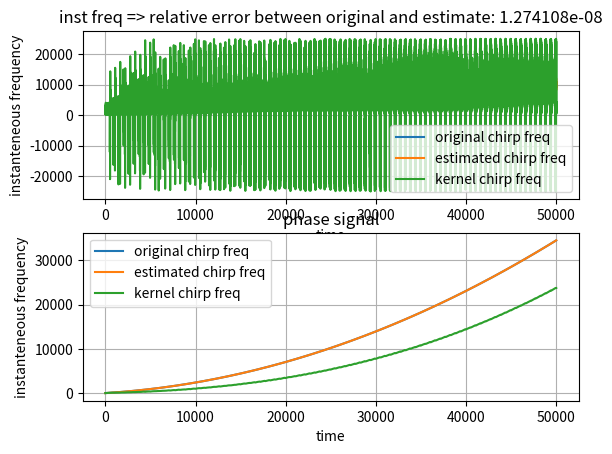

Reproduce this figure in Python.
# ----------------------------------------------------------------------------------------------------------------------
# This module investigates how the phase of a given signal varies after Hilbert transform.
#
#
# (C) Saeid Haghighatshoar
# email: saeid.haghighatshoar@synsense.ai
#
#
# last update: 05.07.2023
# ----------------------------------------------------------------------------------------------------------------------

import numpy as np
from scipy.signal import hilbert, lfilter, butter, medfilt
import matplotlib.pyplot as plt
from numpy.linalg import norm


def test_hilbert_phase():
    # a random signal
    noise = np.random.randn(100)
    fs = 50_000

    # filter it
    order = 2
    cutoff = [1_000, 12_000]

    b, a = butter(order, cutoff, btype="bandpass", output="ba", analog=False, fs=fs)
    sig_in = lfilter(b, a, noise)

    sig_in_h = hilbert(sig_in)

    phase = np.unwrap(np.angle(sig_in_h))

    plt.subplot(311)
    plt.plot(phase)
    plt.grid(True)
    plt.ylabel("phase of hilbert transform")
    plt.title(f"phase per sample: {phase[-1]/len(phase) * 180 / np.pi:0.0f} degree")

    plt.subplot(312)
    plt.plot(np.real(sig_in_h), label="original")
    plt.plot(np.imag(sig_in_h), label="hilbert")
    plt.plot(np.abs(sig_in_h), "k", label="envelope")
    plt.plot(-np.abs(sig_in_h), "k")
    plt.xlabel("time")
    plt.ylabel("envelope")
    plt.legend()
    plt.grid(True)

    plt.subplot(313)
    sig_mod = np.linspace(1, 2, len(phase)) * np.exp(1j * phase)
    plt.plot(np.real(sig_mod), np.imag(sig_mod), ".")

    plt.show()


def test_hilbert_phase_spike():
    # a spike signal
    sig_len = 100
    prob = 0.9

    support = (np.random.rand(sig_len) < prob) * 1.0
    spike = np.sign(np.random.randn(sig_len)) * support

    spike_h = hilbert(spike)
    phase = np.unwrap(np.angle(spike_h))

    plt.subplot(211)
    plt.plot(np.real(spike_h))
    plt.plot(np.imag(spike_h))
    plt.grid(True)

    plt.subplot(212)
    plt.plot(phase)
    plt.ylabel("phase")

    plt.show()


def test_inst_frequency_chirp():
    """
    this module checks if Hilbert transform is able to extract the instantenous frequency of a signal.
    """

    # chirp signal
    fs = 50_000
    fmin = 1_000
    fmax = 10_000
    period = 1

    time_vec = np.arange(0, period, step=1 / fs)
    freq_inst = fmin + (fmax - fmin) * (time_vec / period)

    phase = 2 * np.pi * np.cumsum(freq_inst) / fs
    sig_in = np.sin(phase)

    sig_in_h = hilbert(sig_in)

    phase_est = np.unwrap(np.angle(sig_in_h))
    freq_inst_est = 1 / (2 * np.pi) * np.diff(phase_est) * fs

    rel_err = np.sqrt(np.median((freq_inst[:-1] - freq_inst_est) ** 2)) / np.sqrt(
        np.median(freq_inst_est**2) * np.median(freq_inst**2)
    )

    # now use limited span Hilbert kernel for estimation
    kernel_duration = 10 / fmin
    kernel_len = int(fs * kernel_duration)

    impulse = np.zeros(kernel_len)
    impulse[0] = 1
    kernel = np.imag(hilbert(impulse))

    sig_in_h_ker = sig_in + 1j * lfilter(kernel, [1], sig_in)
    phase_ker = np.unwrap(np.angle(sig_in_h_ker))
    freq_inst_ker = 1 / (2 * np.pi) * np.diff(phase_ker) * fs

    plt.subplot(211)
    plt.plot(freq_inst, label="original chirp freq")
    plt.plot(freq_inst_est, label="estimated chirp freq")
    plt.plot(freq_inst_ker, label="kernel chirp freq")
    plt.title(f"inst freq => relative error between original and estimate: {rel_err:e}")
    plt.legend()
    plt.grid(True)
    plt.xlabel("time")
    plt.ylabel("instanteneous frequency")

    plt.subplot(212)
    plt.plot(phase, label="original chirp freq")
    plt.plot(phase_est, label="estimated chirp freq")
    plt.plot(phase_ker, label="kernel chirp freq")
    plt.title(f"phase signal")
    plt.legend()
    plt.grid(True)
    plt.xlabel("time")
    plt.ylabel("instanteneous frequency")

    plt.show()


def test_inst_freq_mixture():
    # signal characteristic
    fs = 50_000
    num_freq = 3
    freq_vec = 10_000 * np.random.rand(num_freq)
    phase_vec = 2 * np.pi * np.random.rand(num_freq)

    num_periods = 100
    duartion = num_periods / np.min(freq_vec)

    time_vec = np.arange(0, duartion, step=1 / fs)

    sig_in = np.sum(
        np.sin(
            2 * np.pi * freq_vec.reshape(-1, 1) * time_vec.reshape(1, -1)
            + phase_vec.reshape(-1, 1)
        ),
        axis=0,
    )

    sig_in_h = hilbert(sig_in)
    phase = np.unwrap(np.angle(sig_in_h))

    freq_inst = 1 / (2 * np.pi) * np.diff(phase) * fs

    # apply smoothing for better result
    kernel_size = 1
    freq_inst = medfilt(freq_inst, kernel_size=kernel_size)

    fmin = np.min(freq_vec)
    fmax = np.max(freq_vec)

    # now use limited span Hilbert kernel for estimation
    kernel_duration = 10 / np.max(freq_vec)
    kernel_len = int(fs * kernel_duration)

    impulse = np.zeros(kernel_len)
    impulse[0] = 1
    kernel = np.imag(hilbert(impulse))

    sig_in_h_ker = sig_in + 1j * lfilter(kernel, [1], sig_in)
    phase_ker = np.unwrap(np.angle(sig_in_h_ker))
    freq_inst_ker = 1 / (2 * np.pi) * np.diff(phase_ker) * fs

    freq_inst_ker = medfilt(freq_inst_ker, kernel_size=kernel_size)

    rel_err = norm(freq_inst - freq_inst_ker) / np.sqrt(
        norm(freq_inst) * norm(freq_inst_ker)
    )

    plt.plot(time_vec[:-1], freq_inst, label="inst freq")
    plt.plot(time_vec[:-1], freq_inst_ker, label="inst freq kernel")
    plt.axhline(y=fmin, color="b", linestyle="-", label="freq min")
    plt.axhline(y=fmax, color="r", linestyle="-", label="freq max")
    plt.title(
        f"inst freq estimation: median filter kernel size: {kernel_size}, rel-err: {rel_err}"
    )
    plt.legend()
    plt.xlabel("time")
    plt.ylabel("frequency")
    plt.grid(True)
    plt.show()


def main():
    # test_hilbert_phase()
    # test_hilbert_phase_spike()
    test_inst_frequency_chirp()
    # test_inst_freq_mixture()


if __name__ == "__main__":
    main()
